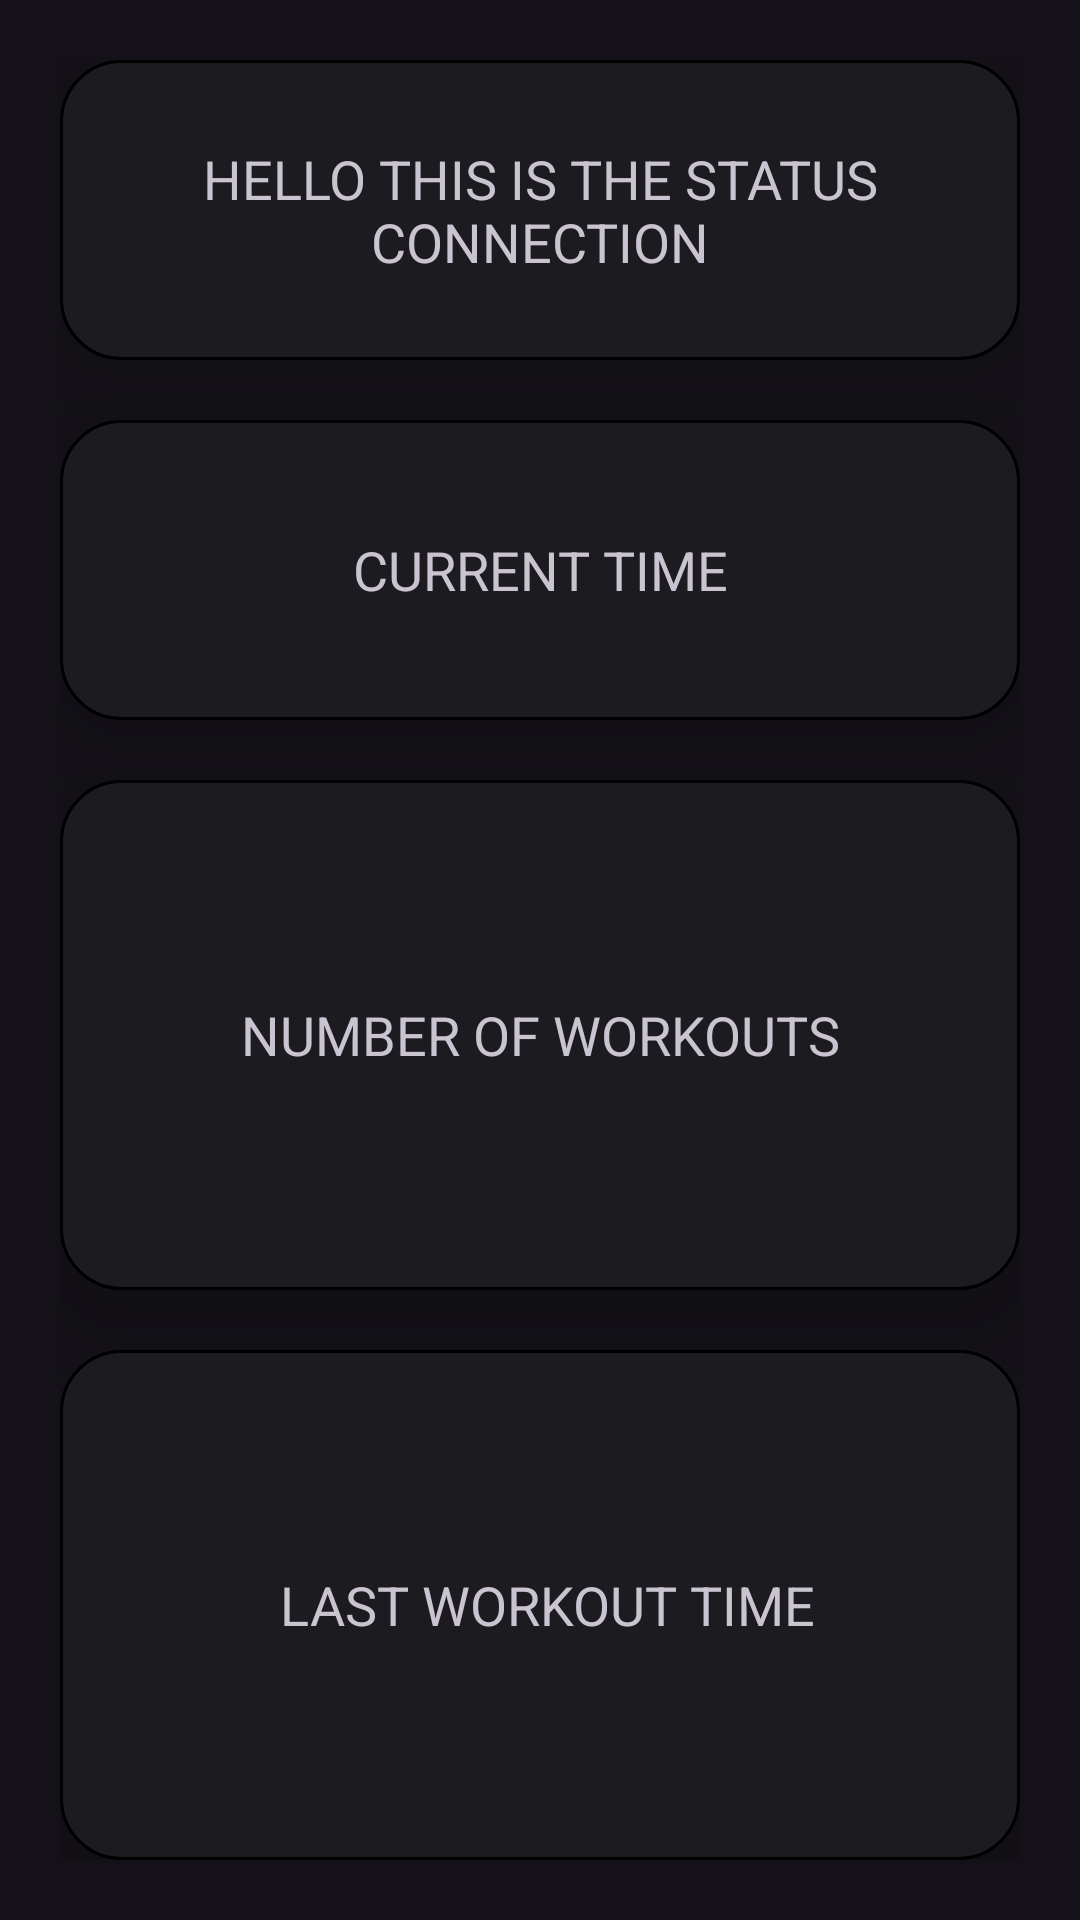

Produce the Android XML layout that renders to this screen, including the resource entries it uses.
<!-- AndroidManifest.xml: application theme Theme.GymLoger -->
<!-- res/layout/fragment_home.xml -->
<?xml version="1.0" encoding="utf-8"?>
<LinearLayout xmlns:android="http://schemas.android.com/apk/res/android"
    xmlns:app="http://schemas.android.com/apk/res-auto"
    xmlns:tools="http://schemas.android.com/tools"
    android:layout_width="match_parent"
    android:layout_height="wrap_content"
    android:orientation="vertical"
    android:padding="20dp"
    tools:context=".ui.HomeFragment">
    
    <LinearLayout
        android:layout_width="match_parent"
        android:layout_height="100dp"
        android:layout_gravity="center"
        android:background="@drawable/box"
        android:elevation="20dp"
        android:orientation="horizontal"
        android:padding="10dp"

        >

        <ImageView
            android:id="@+id/imageView2"
            android:layout_width="41dp"
            android:layout_height="41dp"
            android:layout_gravity="center"
            android:layout_weight="1"

            android:src="@drawable/wifi"
            app:srcCompat="@android:drawable/ic_popup_reminder" />

        <TextView
            android:id="@+id/wifi_text"
            android:layout_width="300dp"
            android:layout_height="match_parent"
            android:gravity="center"
            android:text="HELLO THIS IS THE STATUS CONNECTION"
            android:textSize="18sp" />
    </LinearLayout>

    <LinearLayout
        android:layout_width="match_parent"
        android:layout_height="100dp"
        android:layout_gravity="center"
        android:layout_marginTop="20dp"
        android:background="@drawable/box"
        android:elevation="20dp"
        android:orientation="horizontal"
        android:padding="10dp"

        >

        <ImageView
            android:id="@+id/imageView3"
            android:layout_width="162dp"
            android:layout_height="50dp"
            android:layout_gravity="center"
            android:layout_weight="1"
            app:srcCompat="@android:drawable/ic_lock_idle_alarm" />

        <TextView
            android:layout_width="300dp"
            android:layout_height="match_parent"
            android:gravity="center"
            android:text="CURRENT TIME"
            android:textSize="18sp" />
    </LinearLayout>

    <LinearLayout
        android:layout_width="match_parent"
        android:layout_height="100dp"
        android:layout_gravity="center"
        android:layout_marginTop="20dp"
        android:layout_weight="1"
        android:background="@drawable/box"
        android:elevation="20dp"
        android:orientation="horizontal"

        android:padding="10dp">

        <ImageView
            android:id="@+id/imageView4"
            android:layout_width="162dp"
            android:layout_height="50dp"
            android:layout_gravity="center"
            android:layout_weight="1"
            android:textSize="18sp"
            app:srcCompat="@android:drawable/btn_star" />

        <TextView
            android:layout_width="300dp"
            android:layout_height="match_parent"
            android:gravity="center"
            android:textSize="18sp"
            android:text="NUMBER OF WORKOUTS" />
    </LinearLayout>

    <LinearLayout
        android:layout_width="match_parent"
        android:layout_height="100dp"
        android:layout_gravity="center"
        android:layout_marginTop="20dp"
        android:layout_weight="1"
        android:background="@drawable/box"
        android:elevation="20dp"
        android:orientation="horizontal"

        android:padding="10dp">

        <ImageView
            android:id="@+id/imageView5"
            android:layout_width="162dp"
            android:layout_height="50dp"
            android:layout_gravity="center"
            android:layout_weight="1"
            app:srcCompat="@android:drawable/ic_menu_my_calendar" />

        <TextView
            android:layout_width="300dp"
            android:layout_height="match_parent"
            android:gravity="center"
            android:text=" LAST WORKOUT TIME"
            android:textSize="18sp" />
    </LinearLayout>

</LinearLayout>
<!-- resources referenced by this layout -->
<resources>
  <!-- drawable box (drawable) -->
  <?xml version="1.0" encoding="utf-8" ?>
  <selector xmlns:android="http://schemas.android.com/apk/res/android">
      <item android:state_pressed="false" >
          <shape
  
              >
              <solid
                  android:color="#1c1b1f" />
              <stroke
                  android:width="1dp"
                  android:color="#000000" />
  
              <corners android:radius="20dp" />
          </shape>
      </item>
  
  </selector>
  <style name="Theme.GymLoger" parent="Theme.Material3.Dark">
  
  
          <item name="android:statusBarColor">#000000</item>
  
          <item name="android:navigationBarColor">#000000</item>
          
  
  
  
          
  
  
  
          
  
          
      </style>
</resources>
